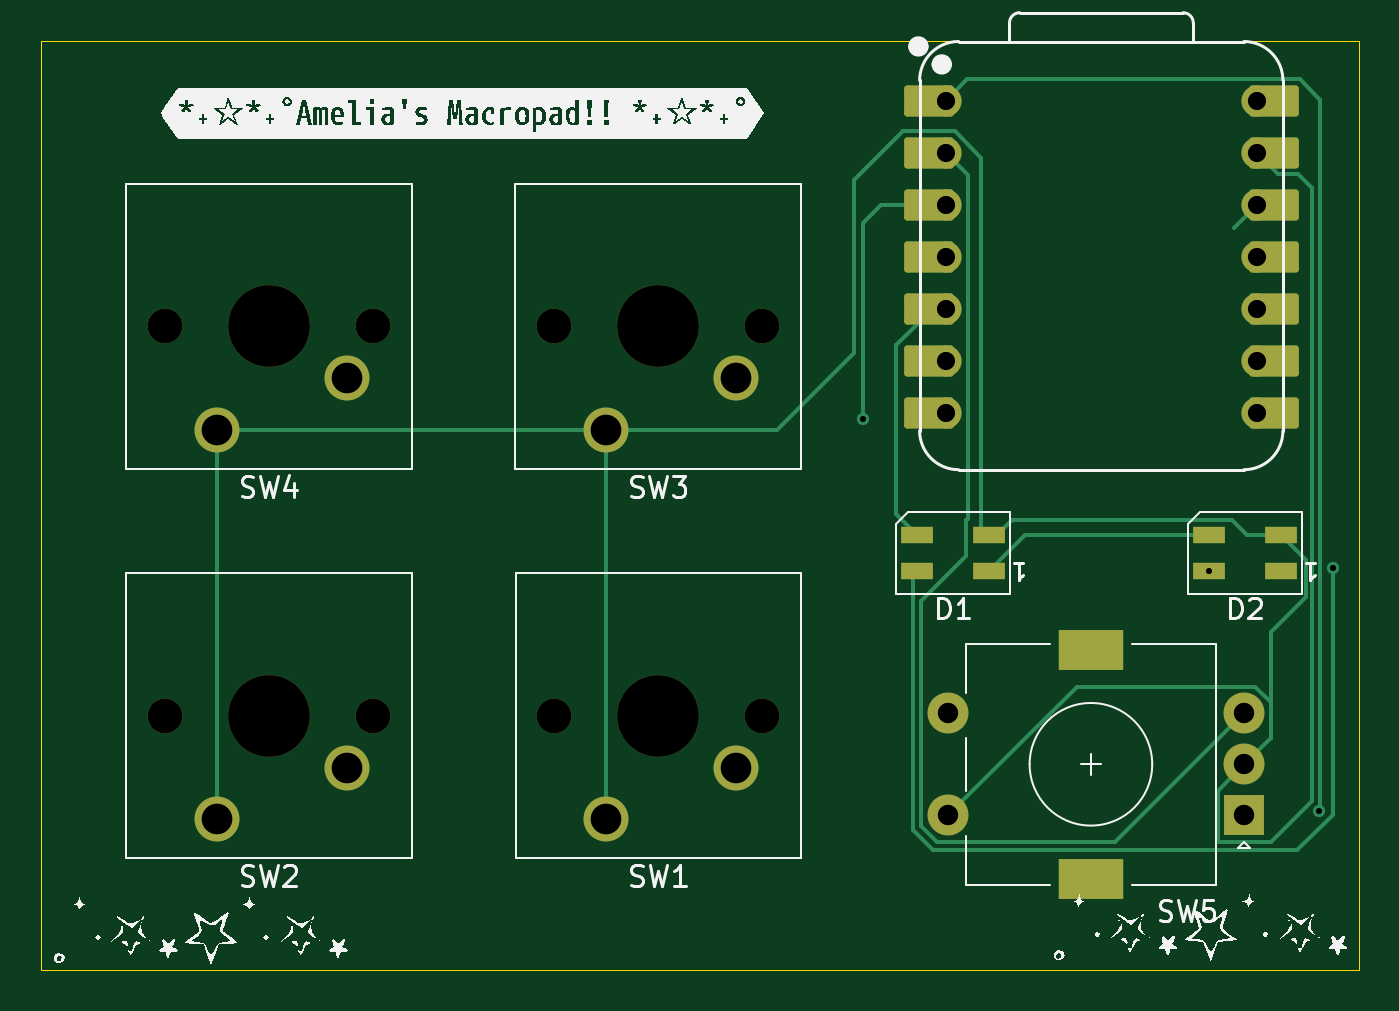
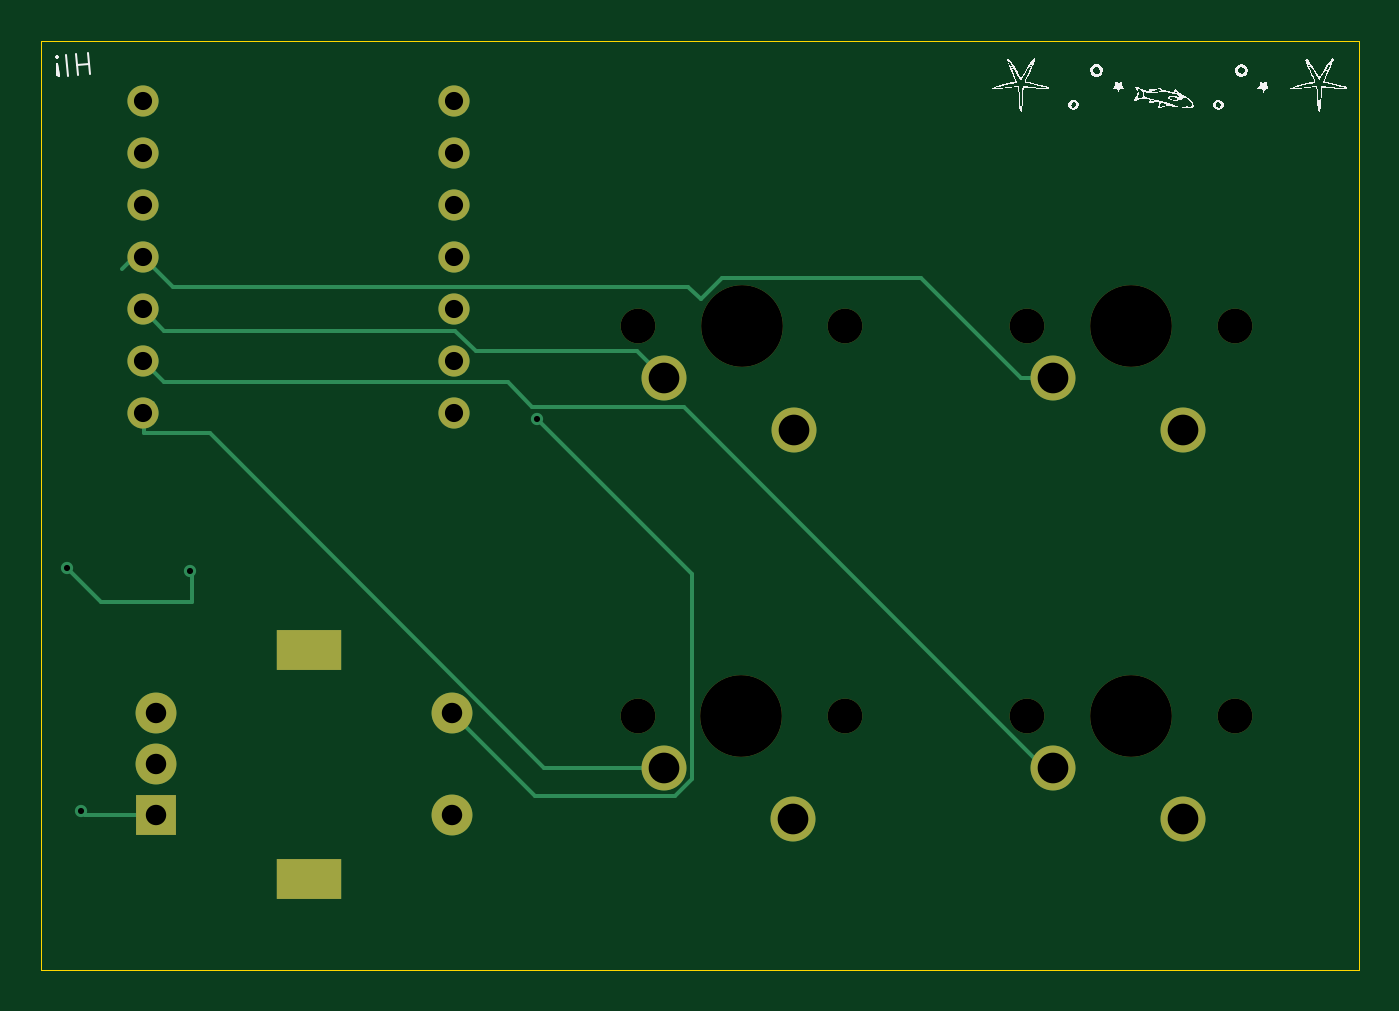
Circuit board: 11 layer files. Board 64.5 x 45.5 mm.
- bottom_copper: AmeliasHackpad-B_Cu.gbr (5542 bytes)
- bottom_mask: AmeliasHackpad-B_Mask.gbr (1858 bytes)
- paste: AmeliasHackpad-B_Paste.gbr (457 bytes)
- bottom_silk: AmeliasHackpad-B_Silkscreen.gbr (21000 bytes)
- outline: AmeliasHackpad-Edge_Cuts.gbr (614 bytes)
- top_copper: AmeliasHackpad-F_Cu.gbr (8648 bytes)
- top_mask: AmeliasHackpad-F_Mask.gbr (3365 bytes)
- paste: AmeliasHackpad-F_Paste.gbr (724 bytes)
- top_silk: AmeliasHackpad-F_Silkscreen.gbr (56910 bytes)
- drill: AmeliasHackpad-NPTH.drl (597 bytes)
- drill: AmeliasHackpad-PTH.drl (1115 bytes)

=== bottom_copper: AmeliasHackpad-B_Cu.gbr ===
%TF.GenerationSoftware,KiCad,Pcbnew,9.0.6*%
%TF.CreationDate,2025-12-15T09:48:03-08:00*%
%TF.ProjectId,AmeliasHackpad,416d656c-6961-4734-9861-636b7061642e,rev?*%
%TF.SameCoordinates,Original*%
%TF.FileFunction,Copper,L2,Bot*%
%TF.FilePolarity,Positive*%
%FSLAX46Y46*%
G04 Gerber Fmt 4.6, Leading zero omitted, Abs format (unit mm)*
G04 Created by KiCad (PCBNEW 9.0.6) date 2025-12-15 09:48:03*
%MOMM*%
%LPD*%
G01*
G04 APERTURE LIST*
%TA.AperFunction,ComponentPad*%
%ADD10C,2.200000*%
%TD*%
%TA.AperFunction,ComponentPad*%
%ADD11R,2.000000X2.000000*%
%TD*%
%TA.AperFunction,ComponentPad*%
%ADD12C,2.000000*%
%TD*%
%TA.AperFunction,ComponentPad*%
%ADD13R,3.200000X2.000000*%
%TD*%
%TA.AperFunction,ComponentPad*%
%ADD14C,1.524000*%
%TD*%
%TA.AperFunction,ViaPad*%
%ADD15C,0.600000*%
%TD*%
%TA.AperFunction,Conductor*%
%ADD16C,0.200000*%
%TD*%
G04 APERTURE END LIST*
D10*
%TO.P,SW3,1,1*%
%TO.N,GND*%
X160072500Y-85188750D03*
%TO.P,SW3,2,2*%
%TO.N,Net-(U1-GPIO4{slash}MISO)*%
X166422500Y-82648750D03*
%TD*%
%TO.P,SW1,1,1*%
%TO.N,GND*%
X160080000Y-104238750D03*
%TO.P,SW1,2,2*%
%TO.N,Net-(U1-GPIO1{slash}RX)*%
X166430000Y-101698750D03*
%TD*%
%TO.P,SW2,1,1*%
%TO.N,GND*%
X141022500Y-104238750D03*
%TO.P,SW2,2,2*%
%TO.N,Net-(U1-GPIO2{slash}SCK)*%
X147372500Y-101698750D03*
%TD*%
D11*
%TO.P,SW5,A,A*%
%TO.N,Net-(U1-GPIO26{slash}ADC0{slash}A0)*%
X191293750Y-104040000D03*
D12*
%TO.P,SW5,B,B*%
%TO.N,Net-(U1-GPIO27{slash}ADC1{slash}A1)*%
X191293750Y-99040000D03*
%TO.P,SW5,C,C*%
%TO.N,GND*%
X191293750Y-101540000D03*
D13*
%TO.P,SW5,MP*%
%TO.N,N/C*%
X183793750Y-107140000D03*
X183793750Y-95940000D03*
D12*
%TO.P,SW5,S1,S1*%
%TO.N,Net-(U1-GPIO28{slash}ADC2{slash}A2)*%
X176793750Y-99040000D03*
%TO.P,SW5,S2,S2*%
%TO.N,GND*%
X176793750Y-104040000D03*
%TD*%
D14*
%TO.P,U1,1,GPIO26/ADC0/A0*%
%TO.N,Net-(U1-GPIO26{slash}ADC0{slash}A0)*%
X176680000Y-69088500D03*
%TO.P,U1,2,GPIO27/ADC1/A1*%
%TO.N,Net-(U1-GPIO27{slash}ADC1{slash}A1)*%
X176680000Y-71628500D03*
%TO.P,U1,3,GPIO28/ADC2/A2*%
%TO.N,Net-(U1-GPIO28{slash}ADC2{slash}A2)*%
X176680000Y-74168500D03*
%TO.P,U1,4,GPIO29/ADC3/A3*%
%TO.N,unconnected-(U1-GPIO29{slash}ADC3{slash}A3-Pad4)*%
X176680000Y-76708500D03*
%TO.P,U1,5,GPIO6/SDA*%
%TO.N,Net-(D1-DIN)*%
X176680000Y-79248500D03*
%TO.P,U1,6,GPIO7/SCL*%
%TO.N,unconnected-(U1-GPIO7{slash}SCL-Pad6)*%
X176680000Y-81788500D03*
%TO.P,U1,7,GPIO0/TX*%
%TO.N,unconnected-(U1-GPIO0{slash}TX-Pad7)*%
X176680000Y-84328500D03*
%TO.P,U1,8,GPIO1/RX*%
%TO.N,Net-(U1-GPIO1{slash}RX)*%
X191920000Y-84328500D03*
%TO.P,U1,9,GPIO2/SCK*%
%TO.N,Net-(U1-GPIO2{slash}SCK)*%
X191920000Y-81788500D03*
%TO.P,U1,10,GPIO4/MISO*%
%TO.N,Net-(U1-GPIO4{slash}MISO)*%
X191920000Y-79248500D03*
%TO.P,U1,11,GPIO3/MOSI*%
%TO.N,Net-(U1-GPIO3{slash}MOSI)*%
X191920000Y-76708500D03*
%TO.P,U1,12,3V3*%
%TO.N,unconnected-(U1-3V3-Pad12)*%
X191920000Y-74168500D03*
%TO.P,U1,13,GND*%
%TO.N,GND*%
X191920000Y-71628500D03*
%TO.P,U1,14,VBUS*%
%TO.N,+5V*%
X191920000Y-69088500D03*
%TD*%
D10*
%TO.P,SW4,1,1*%
%TO.N,GND*%
X141022500Y-85188750D03*
%TO.P,SW4,2,2*%
%TO.N,Net-(U1-GPIO3{slash}MOSI)*%
X147372500Y-82648750D03*
%TD*%
D15*
%TO.N,Net-(U1-GPIO26{slash}ADC0{slash}A0)*%
X194947140Y-103837140D03*
%TO.N,Net-(U1-GPIO28{slash}ADC2{slash}A2)*%
X172620000Y-84649750D03*
%TO.N,5V*%
X189587500Y-92065000D03*
X195624000Y-91920000D03*
%TD*%
D16*
%TO.N,Net-(U1-GPIO1{slash}RX)*%
X191870000Y-85347500D02*
X191870000Y-84378500D01*
X191429690Y-83870500D02*
X192310310Y-83870500D01*
X166430000Y-101698750D02*
X172295108Y-101698750D01*
X191870000Y-84378500D02*
X191920000Y-84328500D01*
X188646358Y-85347500D02*
X191870000Y-85347500D01*
X172295108Y-101698750D02*
X188646358Y-85347500D01*
%TO.N,Net-(U1-GPIO2{slash}SCK)*%
X190857000Y-82851500D02*
X191920000Y-81788500D01*
X191870000Y-81838500D02*
X191920000Y-81788500D01*
X165449970Y-84049750D02*
X147800970Y-101698750D01*
X165449970Y-84049750D02*
X172869943Y-84049750D01*
X147800970Y-101698750D02*
X147372500Y-101698750D01*
X174068193Y-82851500D02*
X190857000Y-82851500D01*
X172869943Y-84049750D02*
X174068193Y-82851500D01*
%TO.N,Net-(U1-GPIO4{slash}MISO)*%
X176653690Y-80311500D02*
X190857000Y-80311500D01*
X166422500Y-82648750D02*
X167740750Y-81330500D01*
X167740750Y-81330500D02*
X175634690Y-81330500D01*
X190857000Y-80311500D02*
X191920000Y-79248500D01*
X191870000Y-79298500D02*
X191920000Y-79248500D01*
X175634690Y-81330500D02*
X176653690Y-80311500D01*
%TO.N,Net-(U1-GPIO3{slash}MOSI)*%
X191870000Y-76758500D02*
X191920000Y-76708500D01*
X163586316Y-77757750D02*
X153819134Y-77757750D01*
X164619066Y-78790500D02*
X165224066Y-78185500D01*
X164619066Y-78790500D02*
X163586316Y-77757750D01*
X190443000Y-78185500D02*
X191920000Y-76708500D01*
X153819134Y-77757750D02*
X148928134Y-82648750D01*
X165224066Y-78185500D02*
X190443000Y-78185500D01*
X148928134Y-82648750D02*
X147372500Y-82648750D01*
X192933000Y-77287190D02*
X192310310Y-76664500D01*
%TO.N,Net-(U1-GPIO26{slash}ADC0{slash}A0)*%
X194744280Y-104040000D02*
X191293750Y-104040000D01*
X194947140Y-103837140D02*
X194744280Y-104040000D01*
%TO.N,Net-(U1-GPIO28{slash}ADC2{slash}A2)*%
X165029000Y-102279064D02*
X165029000Y-98451810D01*
X165849686Y-103099750D02*
X165029000Y-102279064D01*
X165029000Y-98451810D02*
X165029000Y-92240750D01*
X172734000Y-103099750D02*
X165849686Y-103099750D01*
X176793750Y-99040000D02*
X172734000Y-103099750D01*
X165029000Y-92240750D02*
X172620000Y-84649750D01*
%TO.N,5V*%
X189500000Y-93600000D02*
X189500000Y-92152500D01*
X195624000Y-91920000D02*
X193944000Y-93600000D01*
X189500000Y-92152500D02*
X189587500Y-92065000D01*
X193944000Y-93600000D02*
X189500000Y-93600000D01*
%TD*%
M02*

=== bottom_mask: AmeliasHackpad-B_Mask.gbr ===
%TF.GenerationSoftware,KiCad,Pcbnew,9.0.6*%
%TF.CreationDate,2025-12-15T09:48:03-08:00*%
%TF.ProjectId,AmeliasHackpad,416d656c-6961-4734-9861-636b7061642e,rev?*%
%TF.SameCoordinates,Original*%
%TF.FileFunction,Soldermask,Bot*%
%TF.FilePolarity,Negative*%
%FSLAX46Y46*%
G04 Gerber Fmt 4.6, Leading zero omitted, Abs format (unit mm)*
G04 Created by KiCad (PCBNEW 9.0.6) date 2025-12-15 09:48:03*
%MOMM*%
%LPD*%
G01*
G04 APERTURE LIST*
%ADD10C,1.700000*%
%ADD11C,4.000000*%
%ADD12C,2.200000*%
%ADD13R,2.000000X2.000000*%
%ADD14C,2.000000*%
%ADD15R,3.200000X2.000000*%
%ADD16C,1.524000*%
G04 APERTURE END LIST*
D10*
%TO.C,SW3*%
X167692500Y-80108750D03*
D11*
X162612500Y-80108750D03*
D10*
X157532500Y-80108750D03*
D12*
X160072500Y-85188750D03*
X166422500Y-82648750D03*
%TD*%
D10*
%TO.C,SW1*%
X167700000Y-99158750D03*
D11*
X162620000Y-99158750D03*
D10*
X157540000Y-99158750D03*
D12*
X160080000Y-104238750D03*
X166430000Y-101698750D03*
%TD*%
D10*
%TO.C,SW2*%
X148642500Y-99158750D03*
D11*
X143562500Y-99158750D03*
D10*
X138482500Y-99158750D03*
D12*
X141022500Y-104238750D03*
X147372500Y-101698750D03*
%TD*%
D13*
%TO.C,SW5*%
X191293750Y-104040000D03*
D14*
X191293750Y-99040000D03*
X191293750Y-101540000D03*
D15*
X183793750Y-107140000D03*
X183793750Y-95940000D03*
D14*
X176793750Y-99040000D03*
X176793750Y-104040000D03*
%TD*%
D16*
%TO.C,U1*%
X176680000Y-69088500D03*
X176680000Y-71628500D03*
X176680000Y-74168500D03*
X176680000Y-76708500D03*
X176680000Y-79248500D03*
X176680000Y-81788500D03*
X176680000Y-84328500D03*
X191920000Y-84328500D03*
X191920000Y-81788500D03*
X191920000Y-79248500D03*
X191920000Y-76708500D03*
X191920000Y-74168500D03*
X191920000Y-71628500D03*
X191920000Y-69088500D03*
%TD*%
D10*
%TO.C,SW4*%
X148642500Y-80108750D03*
D11*
X143562500Y-80108750D03*
D10*
X138482500Y-80108750D03*
D12*
X141022500Y-85188750D03*
X147372500Y-82648750D03*
%TD*%
M02*

=== paste: AmeliasHackpad-B_Paste.gbr ===
%TF.GenerationSoftware,KiCad,Pcbnew,9.0.6*%
%TF.CreationDate,2025-12-15T09:48:03-08:00*%
%TF.ProjectId,AmeliasHackpad,416d656c-6961-4734-9861-636b7061642e,rev?*%
%TF.SameCoordinates,Original*%
%TF.FileFunction,Paste,Bot*%
%TF.FilePolarity,Positive*%
%FSLAX46Y46*%
G04 Gerber Fmt 4.6, Leading zero omitted, Abs format (unit mm)*
G04 Created by KiCad (PCBNEW 9.0.6) date 2025-12-15 09:48:03*
%MOMM*%
%LPD*%
G01*
G04 APERTURE LIST*
G04 APERTURE END LIST*
M02*

=== bottom_silk: AmeliasHackpad-B_Silkscreen.gbr (21000 bytes, source omitted) ===
=== outline: AmeliasHackpad-Edge_Cuts.gbr ===
%TF.GenerationSoftware,KiCad,Pcbnew,9.0.6*%
%TF.CreationDate,2025-12-15T09:48:03-08:00*%
%TF.ProjectId,AmeliasHackpad,416d656c-6961-4734-9861-636b7061642e,rev?*%
%TF.SameCoordinates,Original*%
%TF.FileFunction,Profile,NP*%
%FSLAX46Y46*%
G04 Gerber Fmt 4.6, Leading zero omitted, Abs format (unit mm)*
G04 Created by KiCad (PCBNEW 9.0.6) date 2025-12-15 09:48:03*
%MOMM*%
%LPD*%
G01*
G04 APERTURE LIST*
%TA.AperFunction,Profile*%
%ADD10C,0.050000*%
%TD*%
G04 APERTURE END LIST*
D10*
X132400000Y-66120000D02*
X196900000Y-66120000D01*
X196900000Y-111620000D01*
X132400000Y-111620000D01*
X132400000Y-66120000D01*
M02*

=== top_copper: AmeliasHackpad-F_Cu.gbr (8648 bytes, source omitted) ===
=== top_mask: AmeliasHackpad-F_Mask.gbr ===
%TF.GenerationSoftware,KiCad,Pcbnew,9.0.6*%
%TF.CreationDate,2025-12-15T09:48:03-08:00*%
%TF.ProjectId,AmeliasHackpad,416d656c-6961-4734-9861-636b7061642e,rev?*%
%TF.SameCoordinates,Original*%
%TF.FileFunction,Soldermask,Top*%
%TF.FilePolarity,Negative*%
%FSLAX46Y46*%
G04 Gerber Fmt 4.6, Leading zero omitted, Abs format (unit mm)*
G04 Created by KiCad (PCBNEW 9.0.6) date 2025-12-15 09:48:03*
%MOMM*%
%LPD*%
G01*
G04 APERTURE LIST*
G04 Aperture macros list*
%AMRoundRect*
0 Rectangle with rounded corners*
0 $1 Rounding radius*
0 $2 $3 $4 $5 $6 $7 $8 $9 X,Y pos of 4 corners*
0 Add a 4 corners polygon primitive as box body*
4,1,4,$2,$3,$4,$5,$6,$7,$8,$9,$2,$3,0*
0 Add four circle primitives for the rounded corners*
1,1,$1+$1,$2,$3*
1,1,$1+$1,$4,$5*
1,1,$1+$1,$6,$7*
1,1,$1+$1,$8,$9*
0 Add four rect primitives between the rounded corners*
20,1,$1+$1,$2,$3,$4,$5,0*
20,1,$1+$1,$4,$5,$6,$7,0*
20,1,$1+$1,$6,$7,$8,$9,0*
20,1,$1+$1,$8,$9,$2,$3,0*%
G04 Aperture macros list end*
%ADD10C,1.700000*%
%ADD11C,4.000000*%
%ADD12C,2.200000*%
%ADD13R,1.600000X0.850000*%
%ADD14R,2.000000X2.000000*%
%ADD15C,2.000000*%
%ADD16R,3.200000X2.000000*%
%ADD17RoundRect,0.152400X1.063600X0.609600X-1.063600X0.609600X-1.063600X-0.609600X1.063600X-0.609600X0*%
%ADD18C,1.524000*%
%ADD19RoundRect,0.152400X-1.063600X-0.609600X1.063600X-0.609600X1.063600X0.609600X-1.063600X0.609600X0*%
G04 APERTURE END LIST*
D10*
%TO.C,SW3*%
X167692500Y-80108750D03*
D11*
X162612500Y-80108750D03*
D10*
X157532500Y-80108750D03*
D12*
X160072500Y-85188750D03*
X166422500Y-82648750D03*
%TD*%
D10*
%TO.C,SW1*%
X167700000Y-99158750D03*
D11*
X162620000Y-99158750D03*
D10*
X157540000Y-99158750D03*
D12*
X160080000Y-104238750D03*
X166430000Y-101698750D03*
%TD*%
D13*
%TO.C,D1*%
X178800000Y-92065000D03*
X178800000Y-90315000D03*
X175300000Y-90315000D03*
X175300000Y-92065000D03*
%TD*%
D10*
%TO.C,SW2*%
X148642500Y-99158750D03*
D11*
X143562500Y-99158750D03*
D10*
X138482500Y-99158750D03*
D12*
X141022500Y-104238750D03*
X147372500Y-101698750D03*
%TD*%
D14*
%TO.C,SW5*%
X191293750Y-104040000D03*
D15*
X191293750Y-99040000D03*
X191293750Y-101540000D03*
D16*
X183793750Y-107140000D03*
X183793750Y-95940000D03*
D15*
X176793750Y-99040000D03*
X176793750Y-104040000D03*
%TD*%
D13*
%TO.C,D2*%
X193087500Y-92065000D03*
X193087500Y-90315000D03*
X189587500Y-90315000D03*
X189587500Y-92065000D03*
%TD*%
D17*
%TO.C,U1*%
X175845000Y-69088500D03*
D18*
X176680000Y-69088500D03*
D17*
X175845000Y-71628500D03*
D18*
X176680000Y-71628500D03*
D17*
X175845000Y-74168500D03*
D18*
X176680000Y-74168500D03*
D17*
X175845000Y-76708500D03*
D18*
X176680000Y-76708500D03*
D17*
X175845000Y-79248500D03*
D18*
X176680000Y-79248500D03*
D17*
X175845000Y-81788500D03*
D18*
X176680000Y-81788500D03*
D17*
X175845000Y-84328500D03*
D18*
X176680000Y-84328500D03*
X191920000Y-84328500D03*
D19*
X192755000Y-84328500D03*
D18*
X191920000Y-81788500D03*
D19*
X192755000Y-81788500D03*
D18*
X191920000Y-79248500D03*
D19*
X192755000Y-79248500D03*
D18*
X191920000Y-76708500D03*
D19*
X192755000Y-76708500D03*
D18*
X191920000Y-74168500D03*
D19*
X192755000Y-74168500D03*
D18*
X191920000Y-71628500D03*
D19*
X192755000Y-71628500D03*
D18*
X191920000Y-69088500D03*
D19*
X192755000Y-69088500D03*
%TD*%
D10*
%TO.C,SW4*%
X148642500Y-80108750D03*
D11*
X143562500Y-80108750D03*
D10*
X138482500Y-80108750D03*
D12*
X141022500Y-85188750D03*
X147372500Y-82648750D03*
%TD*%
M02*

=== paste: AmeliasHackpad-F_Paste.gbr ===
%TF.GenerationSoftware,KiCad,Pcbnew,9.0.6*%
%TF.CreationDate,2025-12-15T09:48:03-08:00*%
%TF.ProjectId,AmeliasHackpad,416d656c-6961-4734-9861-636b7061642e,rev?*%
%TF.SameCoordinates,Original*%
%TF.FileFunction,Paste,Top*%
%TF.FilePolarity,Positive*%
%FSLAX46Y46*%
G04 Gerber Fmt 4.6, Leading zero omitted, Abs format (unit mm)*
G04 Created by KiCad (PCBNEW 9.0.6) date 2025-12-15 09:48:03*
%MOMM*%
%LPD*%
G01*
G04 APERTURE LIST*
%ADD10R,1.600000X0.850000*%
G04 APERTURE END LIST*
D10*
%TO.C,D1*%
X178800000Y-92065000D03*
X178800000Y-90315000D03*
X175300000Y-90315000D03*
X175300000Y-92065000D03*
%TD*%
%TO.C,D2*%
X193087500Y-92065000D03*
X193087500Y-90315000D03*
X189587500Y-90315000D03*
X189587500Y-92065000D03*
%TD*%
M02*

=== top_silk: AmeliasHackpad-F_Silkscreen.gbr (56910 bytes, source omitted) ===
=== drill: AmeliasHackpad-NPTH.drl ===
M48
; DRILL file {KiCad 9.0.6} date 2025-12-15T09:49:50-0800
; FORMAT={-:-/ absolute / metric / decimal}
; #@! TF.CreationDate,2025-12-15T09:49:50-08:00
; #@! TF.GenerationSoftware,Kicad,Pcbnew,9.0.6
; #@! TF.FileFunction,NonPlated,1,2,NPTH
FMAT,2
METRIC
; #@! TA.AperFunction,NonPlated,NPTH,ComponentDrill
T1C1.700
; #@! TA.AperFunction,NonPlated,NPTH,ComponentDrill
T2C4.000
%
G90
G05
T1
X138.482Y-80.109
X138.482Y-99.159
X148.642Y-80.109
X148.642Y-99.159
X157.532Y-80.109
X157.54Y-99.159
X167.692Y-80.109
X167.7Y-99.159
T2
X143.562Y-80.109
X143.562Y-99.159
X162.612Y-80.109
X162.62Y-99.159
M30

=== drill: AmeliasHackpad-PTH.drl ===
M48
; DRILL file {KiCad 9.0.6} date 2025-12-15T09:49:50-0800
; FORMAT={-:-/ absolute / metric / decimal}
; #@! TF.CreationDate,2025-12-15T09:49:50-08:00
; #@! TF.GenerationSoftware,Kicad,Pcbnew,9.0.6
; #@! TF.FileFunction,Plated,1,2,PTH
FMAT,2
METRIC
; #@! TA.AperFunction,Plated,PTH,ViaDrill
T1C0.300
; #@! TA.AperFunction,Plated,PTH,ComponentDrill
T2C0.889
; #@! TA.AperFunction,Plated,PTH,ComponentDrill
T3C1.000
; #@! TA.AperFunction,Plated,PTH,ComponentDrill
T4C1.500
%
G90
G05
T1
X172.62Y-84.65
X189.587Y-92.065
X194.947Y-103.837
X195.624Y-91.92
T2
X176.68Y-69.088
X176.68Y-71.629
X176.68Y-74.168
X176.68Y-76.709
X176.68Y-79.248
X176.68Y-81.788
X176.68Y-84.328
X191.92Y-69.088
X191.92Y-71.629
X191.92Y-74.168
X191.92Y-76.709
X191.92Y-79.248
X191.92Y-81.788
X191.92Y-84.328
T3
X176.794Y-99.04
X176.794Y-104.04
X191.294Y-99.04
X191.294Y-101.54
X191.294Y-104.04
T4
X141.022Y-85.189
X141.022Y-104.239
X147.373Y-82.649
X147.373Y-101.699
X160.072Y-85.189
X160.08Y-104.239
X166.422Y-82.649
X166.43Y-101.699
T4
G00X184.444Y-95.94
M15
G01X183.144Y-95.94
M16
G05
G00X184.444Y-107.14
M15
G01X183.144Y-107.14
M16
G05
M30

